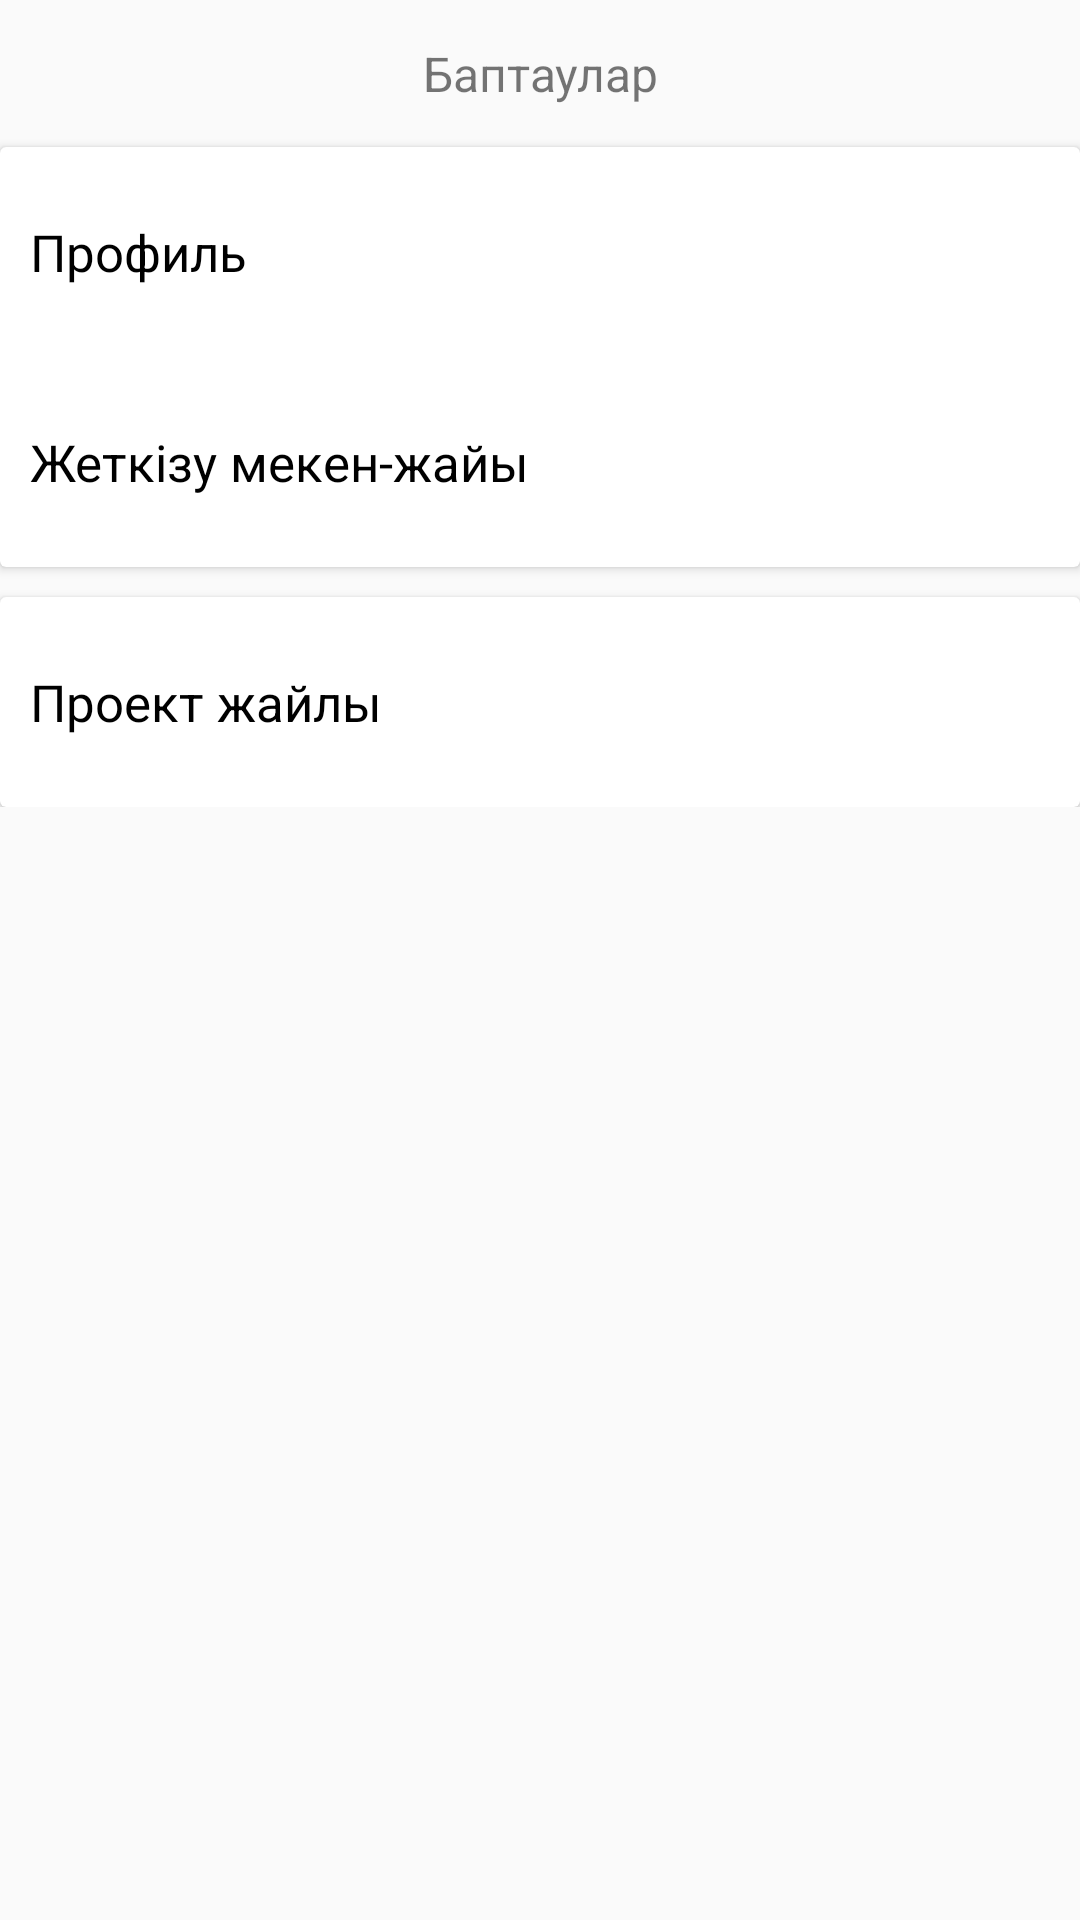

Write the Android layout XML for this screen, with the resource values it uses.
<!-- AndroidManifest.xml: application theme AppTheme.NoActionBar -->
<!-- res/layout/fragment_baptaular.xml -->
<?xml version="1.0" encoding="utf-8"?>
<FrameLayout xmlns:android="http://schemas.android.com/apk/res/android"
    xmlns:tools="http://schemas.android.com/tools"
    android:layout_width="match_parent"
    android:layout_height="match_parent"
    tools:context=".ui.baptaular.BaptaularFragment">

    <LinearLayout
        android:layout_width="match_parent"
        android:layout_height="wrap_content"
        android:orientation="vertical">

        <RelativeLayout
            android:layout_width="match_parent"
            android:layout_height="wrap_content"
            android:layout_marginHorizontal="15dp"
            android:layout_marginTop="10dp">

            <LinearLayout
                android:layout_width="wrap_content"
                android:layout_height="wrap_content"
                android:layout_centerInParent="true"
                android:orientation="horizontal">

                <TextView
                    android:layout_width="match_parent"
                    android:layout_height="29dp"
                    android:gravity="center"
                    android:text="Баптаулар"
                    android:textSize="16sp" />

            </LinearLayout>

        </RelativeLayout>

        <androidx.cardview.widget.CardView
            android:layout_width="match_parent"
            android:layout_height="wrap_content"
            android:layout_marginTop="10dp">

            <LinearLayout
                android:layout_width="match_parent"
                android:layout_height="wrap_content"
                android:orientation="vertical">
                <TextView
                    android:id="@+id/btnProfile"
                    android:layout_width="match_parent"
                    android:layout_height="70dp"
                    android:text="Профиль"
                    android:textSize="17dp"
                    android:textColor="@color/black"
                    android:paddingStart="10dp"
                    android:gravity="center_vertical"
                    android:backgroundTint="@color/white" />
                <TextView
                    android:id="@+id/btnAddress"
                    android:layout_width="match_parent"
                    android:layout_height="70dp"
                    android:textSize="17dp"
                    android:textColor="@color/black"
                    android:text="Жеткізу мекен-жайы"
                    android:paddingStart="10dp"
                    android:gravity="center_vertical"
                    android:backgroundTint="@color/white" />
            </LinearLayout>
        </androidx.cardview.widget.CardView>














































        <androidx.cardview.widget.CardView
            android:layout_width="match_parent"
            android:layout_height="wrap_content"
            android:layout_marginTop="10dp">

            <LinearLayout
                android:layout_width="match_parent"
                android:layout_height="wrap_content"
                android:orientation="vertical">
                <TextView
                    android:id="@+id/btnAboutProject"
                    android:layout_width="match_parent"
                    android:layout_height="70dp"
                    android:text="Проект жайлы"
                    android:gravity="center_vertical"
                    android:textSize="17dp"
                    android:textColor="@color/black"
                    android:paddingStart="10dp"
                    android:backgroundTint="@color/white" />
            </LinearLayout>
        </androidx.cardview.widget.CardView>


        <Button
            android:id="@+id/btnLogOut"
            android:layout_marginTop="20dp"
            android:layout_marginHorizontal="100dp"
            android:layout_width="match_parent"
            android:layout_height="wrap_content"
            android:text="Шығу"
            android:visibility="gone"
            android:textColor="@color/white"
            android:background="@drawable/rounded_button"/>
    </LinearLayout>
</FrameLayout>
<!-- resources referenced by this layout -->
<resources>
  <color name="black">#FF000000</color>
  <color name="white">#FFFFFFFF</color>
  <!-- drawable rounded_button (drawable) -->
  <?xml version="1.0" encoding="utf-8"?>
  <shape xmlns:android="http://schemas.android.com/apk/res/android"
      android:shape="rectangle">
      <solid android:color="@color/zerde" />
  
      <corners android:radius="999dp"/>
  </shape>
  <style name="AppTheme.NoActionBar">
          <item name="windowActionBar">false</item>
          <item name="windowNoTitle">true</item>
      </style>
  <color name="zerde">#1162DB</color>
</resources>
